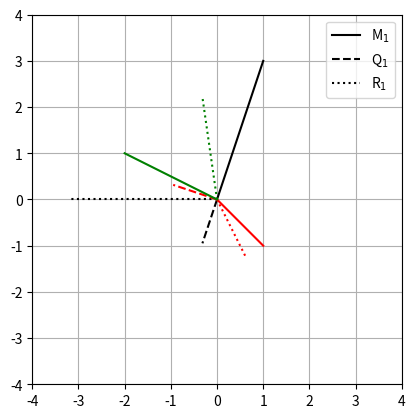

The matplotlib source for this figure:
import numpy as np
import matplotlib.pyplot as plt
import math
from mpl_toolkits.mplot3d import Axes3D

# example from the slides

A = [ [1,0],
      [1,0],
      [0,1] ]
  
# "full" QR decomposition
Q,R = np.linalg.qr(A,'complete')
print(Q), print(' ')

# "economy" QR decomposition
Q,R = np.linalg.qr(A) # is the default option in Python
print(Q)

## another example

# the to-be-decomposed matrix
M = np.array( [ [1, 1,-2], [3,-1, 1] ] )

# QR decomposition
Q,R = np.linalg.qr(M,'complete')

# notice:
print('R from QR: '),print(np.round(R,4))
print('R from Q^TM: '),print(np.round(Q.T@M,4))

#plot
colorz = 'krg'

for i in range(0,np.shape(M)[1]):
    
    # plot original vector M
    plt.plot([0,M[0,i]],[0,M[1,i]],colorz[i])
    
    # plot orthogonalized vector Q
    if i<np.shape(Q)[1]:
        plt.plot([0,Q[0,i]],[0,Q[1,i]],colorz[i],linestyle='--')
    
    # plot residual vector R
    plt.plot([0,R[0,i]],[0,R[1,i]],colorz[i],linestyle=':')

    
plt.legend(['M$_1$','Q$_1$','R$_1$'])
plt.axis('square')
plt.xlim(-4,4)
plt.ylim(-4,4)
plt.grid(True)
plt.plot()
plt.show()